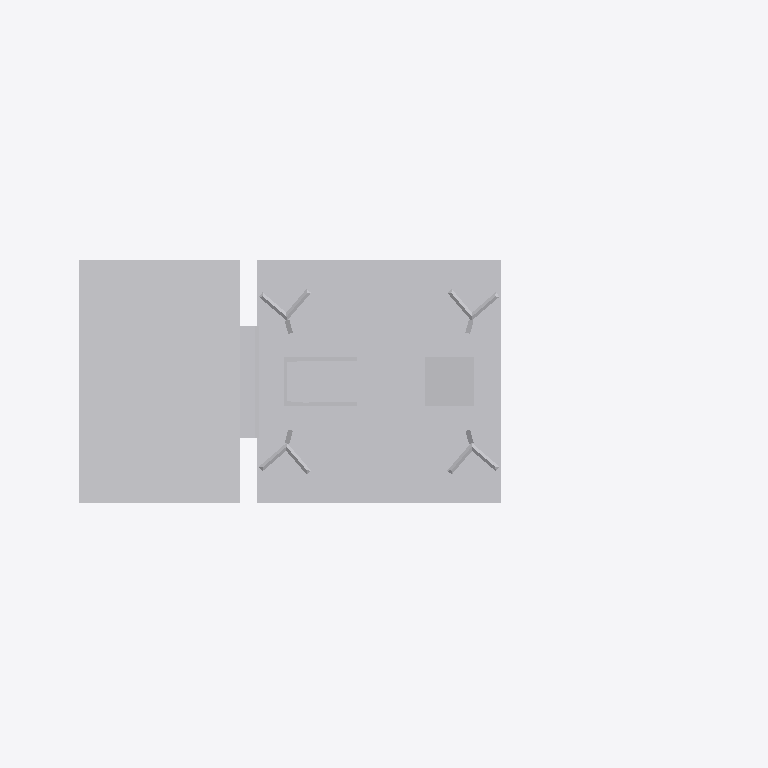
Plan cut of the same IFC building model at storey 'Ebene 1' (level 0.00 m, cut at 1.40 m), seen from above with north up, elements coloured by IFC class: 1 other element (light grey). Cut surfaces are drawn darker.
Extent 1.5 m × 0.7 m × 6.3 m (x, y, z). Storeys (1): Ebene 1 at 0.00 m. Elements (1): 1 IfcBuildingElementProxy.

HEADER;
FILE_DESCRIPTION(('ViewDefinition [CoordinationView_V2.0]'),'2;1');
FILE_NAME('','2022-06-24T10:58:31',(''),(''),'The EXPRESS Data Manager Version 5.02.0100.07 : ','20211019_1515(x64) - Exporter 20.2.60.15 - Defau','');
FILE_SCHEMA(('IFC2X3'));
ENDSEC;
DATA;
#104=IFCPROJECT('2zREbqLfzEpAvIWKflZp31',#41,'',$,$,'','',(#96),#91);
#18110=IFCSITE('2zREbqLfzEpAvIWKflZp33',#41,'Default',$,$,#18107,$,$,.ELEMENT.,(42,24,53,508911),(-71,-15,-29,-58837),0.0,$,$);
#114=IFCBUILDING('2zREbqLfzEpAvIWKflZp30',#41,'',$,$,#32,$,'',.ELEMENT.,$,$,$);
#123=IFCBUILDINGSTOREY('2zREbqLfzEpAvIWKgGSCc_',#41,'Ebene 1',$,'Ebene:Ebene 1',#121,$,'Ebene 1',.ELEMENT.,0.0);
#18073=IFCBUILDINGELEMENTPROXY('0PSR_f5a502fj1ilRb4J5H',#41,'S 8000.5.7-18_M5200-VS-B_LOD200-300:S 8000.5.7-18_M5200-VS-B_LOD200-300:3345',$,'S 8000.5.7-18_M5200-VS-B_LOD200-300:S 8000.5.7-18_M5200-VS-B_LOD200-300',#18071,#18066,'3345',$);
ENDSEC;
